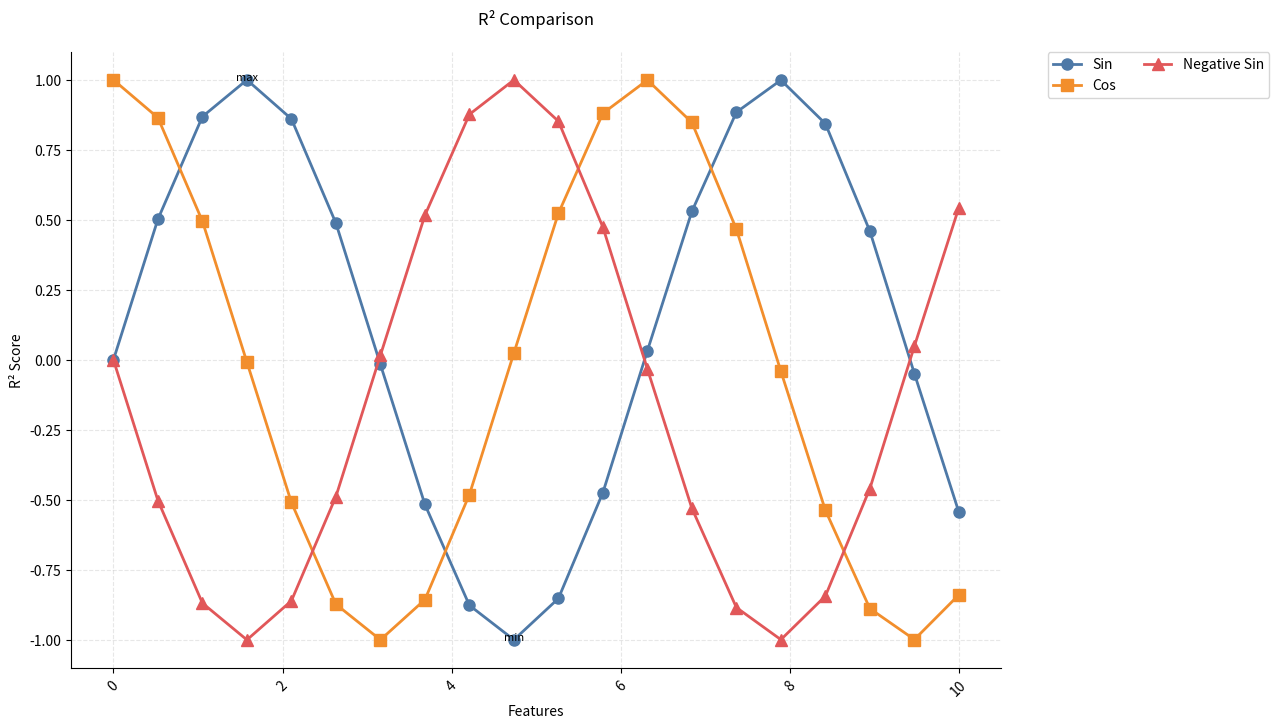
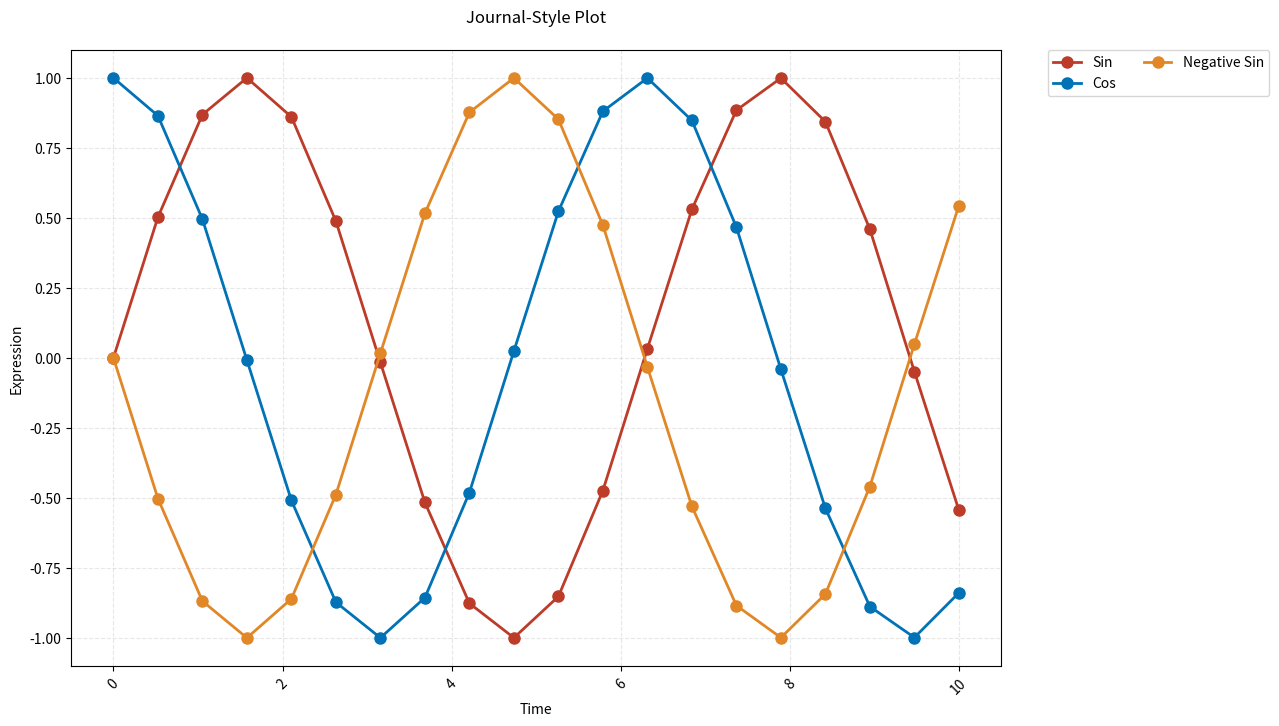
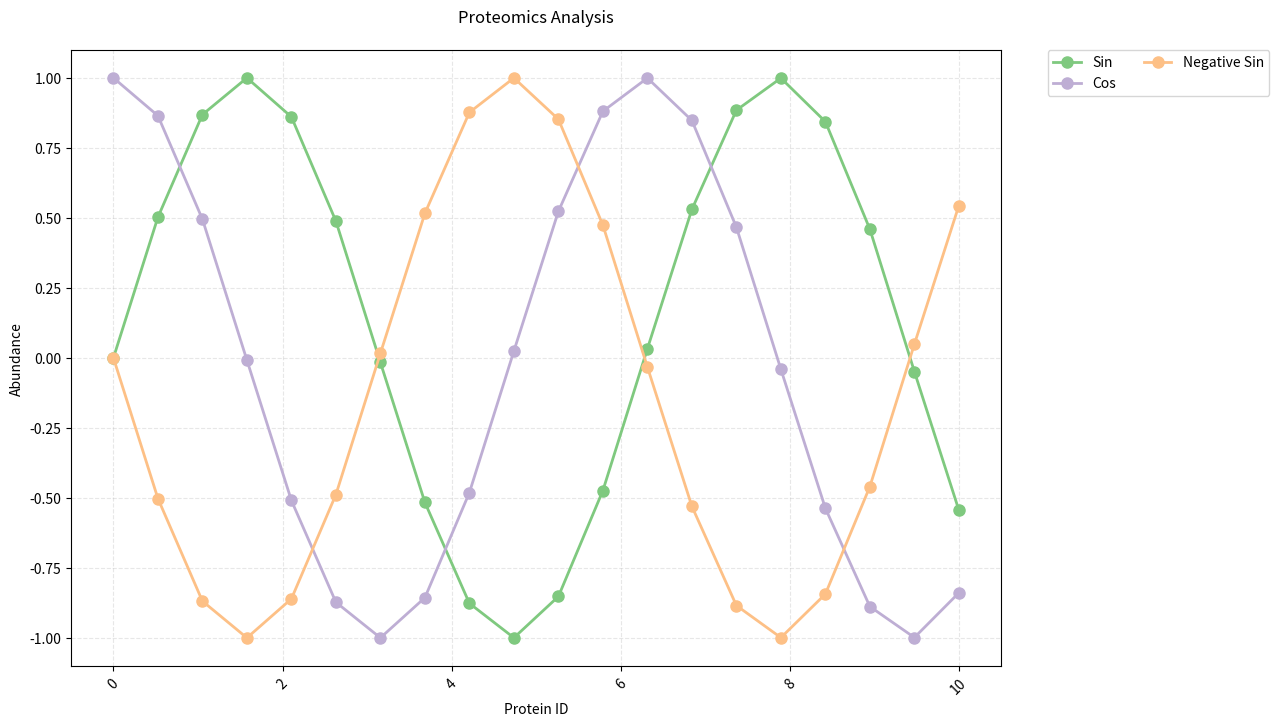

The script that saved these images, in order:
import numpy as np
import matplotlib.pyplot as plt
import seaborn as sns
import logging
from typing import List, Dict, Union, Tuple, Optional
from pathlib import Path
from dataclasses import dataclass
from matplotlib.colors import LinearSegmentedColormap

@dataclass
class BaseConfig:
    """Base configuration for all plot types"""
    figure_width: int = 12 
    figure_height: int = 8
    font_size: int = 10
    dpi: int = 300
    grid: bool = True
    grid_alpha: float = 0.3

@dataclass
class LineConfig(BaseConfig):
    """Enhanced configuration for line plot styling"""
    line_width: float = 2.0
    marker_size: int = 6
    alpha: float = 1.0
    show_markers: bool = True
    show_annotations: bool = False
    annotation_offset: float = 0.1
    annotation_size: int = 8
    legend_location: str = 'best'
    x_label_rotation: int = 45
    error_bars: bool = False
    error_bar_alpha: float = 0.3
    confidence_interval: bool = False
    ci_level: float = 0.95
    legend_columns: int = 1
    legend_frame: bool = True
    y_limit: Optional[Tuple[float, float]] = None
    x_limit: Optional[Tuple[float, float]] = None

class LineColorPalette:
    """Enhanced color palette management for scientific visualization"""
    
    SCIENTIFIC = {
        'nature': ['#4477AA', '#66CCEE', '#228833', '#CCBB44', '#EE6677', '#AA3377'],
        'science': ['#3B4992', '#EE0000', '#008B45', '#631879', '#008280', '#BB0021'],
        'cell': ['#2271B2', '#D55E00', '#359B73', '#E69F00', '#CC79A7', '#0072B2']
    }
    
    CATEGORICAL = {
        'pastel': ['#a1c9f4', '#ffb482', '#8de5a1', '#ff9f9b', '#d0bbff'],
        'deep': ['#4c72b0', '#dd8452', '#55a868', '#c44e52', '#8172b3'],
        'muted': ['#4878d0', '#ee854a', '#6acc64', '#d65f5f', '#956cb4']
    }
    
    SEQUENTIAL = {
        'blues': ['#deebf7', '#9ecae1', '#3182bd'],
        'reds': ['#fee0d2', '#fc9272', '#de2d26'],
        'greens': ['#e5f5e0', '#a1d99b', '#31a354']
    }
    
    R2_SPECIFIC = {
        'correlation': ['#001F3F', '#0074D9', '#7FDBFF', '#FFFFFF', '#FF851B', '#FF4136', '#85144B'],
        'evaluation': ['#4e79a7', '#f28e2c', '#e15759', '#76b7b2', '#59a14f', '#edc949'],
        'comparison': ['#3B9AB2', '#FFFFFF', '#E31A1C']
    }
    
    COLORBLIND = {
        'wong': ['#000000', '#E69F00', '#56B4E9', '#009E73', '#F0E442', '#0072B2', '#D55E00', '#CC79A7'],
        'okabe': ['#E69F00', '#56B4E9', '#009E73', '#F0E442', '#0072B2', '#D55E00', '#CC79A7', '#000000']
    }
    
    # Add more journal-specific color schemes
    JOURNALS = {
        # Existing
        'nature': ['#4477AA', '#66CCEE', '#228833', '#CCBB44', '#EE6677', '#AA3377'],
        'science': ['#3B4992', '#EE0000', '#008B45', '#631879', '#008280', '#BB0021'],
        'cell': ['#2271B2', '#D55E00', '#359B73', '#E69F00', '#CC79A7', '#0072B2'],
        
        # New additions
        'pnas': ['#FF9900', '#109618', '#990099', '#3B3EAC', '#0099C6', '#DD4477'],
        'nejm': ['#BC3C29', '#0072B5', '#E18727', '#20854E', '#7876B1', '#6F99AD'],
        'lancet': ['#00468B', '#ED0000', '#42B540', '#0099B4', '#925E9F', '#FDAF91'],
        'jama': ['#374E55', '#DF8F44', '#00A1D5', '#B24745', '#79AF97', '#6A6599'],
        'bmj': ['#005AAA', '#E64A19', '#FBC02D', '#00897B', '#7B1FA2', '#455A64']
    }
    
    # Field-specific palettes
    FIELD_SPECIFIC = {
        'biochemistry': ['#2E8B57', '#8B0000', '#4682B4', '#FF8C00', '#9370DB'],
        'molecular': ['#4DAF4A', '#984EA3', '#FF7F00', '#377EB8', '#E41A1C'],
        'genomics': ['#1B9E77', '#D95F02', '#7570B3', '#E7298A', '#66A61E'],
        'proteomics': ['#7FC97F', '#BEAED4', '#FDC086', '#FFFF99', '#386CB0'],
        'immunology': ['#CBD5E8', '#B3E2CD', '#FDCDAC', '#F4CAE4', '#E6F5C9']
    }
    
    # High-contrast palettes for accessibility
    ACCESSIBLE = {
        'high_contrast': ['#000000', '#E69F00', '#56B4E9', '#009E73', '#F0E442', '#0072B2'],
        'deuteranopia': ['#000000', '#E69F00', '#56B4E9', '#009E73', '#F0E442', '#0072B2'],
        'protanopia': ['#000000', '#E69F00', '#56B4E9', '#009E73', '#CC79A7', '#0072B2'],
        'tritanopia': ['#000000', '#E69F00', '#56B4E9', '#009E73', '#F0E442', '#D55E00']
    }
    
    # Specialized statistical palettes
    STATISTICAL = {
        'p_values': ['#FFFFFF', '#FEE0D2', '#FC9272', '#DE2D26'],
        'correlation': ['#67001F', '#B2182B', '#F4A582', '#FFFFFF', '#92C5DE', '#2166AC'],
        'significance': ['#FFFFFF', '#FFF5F0', '#FEE0D2', '#FCC5C0', '#FA9FB5', '#F768A1', '#DD3497', '#AE017E'],
        'regression': ['#4A148C', '#7B1FA2', '#E1BEE7', '#F5F5F5', '#B3E5FC', '#01579B']
    }

class PlotLogger:
    """Logging for plot creation"""
    
    def __init__(self):
        self.logger = logging.getLogger(__name__)
        self.logger.setLevel(logging.INFO)
        
        if not self.logger.handlers:
            handler = logging.StreamHandler()
            formatter = logging.Formatter('%(asctime)s - %(name)s - %(levelname)s - %(message)s')
            handler.setFormatter(formatter)
            self.logger.addHandler(handler)

class PlotValidator:
    """Validate plot inputs and configurations"""
    
    @staticmethod
    def validate_data(data: Dict[str, Tuple[List[float], List[float]]]) -> bool:
        """Validate input data"""
        if not data:
            raise ValueError("Empty data dictionary provided")
        for name, (x, y) in data.items():
            if len(x) != len(y):
                raise ValueError(f"X and Y lengths don't match for {name}")
        return True

class StyleManager:
    """Manage plot styles across different types"""
    
    @staticmethod
    def set_publication_style(ax: plt.Axes,
                            journal: str = 'nature',
                            fontsize: int = 10) -> None:
        """Apply journal-specific styling"""
        ax.spines['top'].set_visible(False)
        ax.spines['right'].set_visible(False)
        ax.tick_params(labelsize=fontsize)

class PlotExporter:
    """Handle plot saving and format conversion"""
    
    @staticmethod
    def save_plot(fig: plt.Figure,
                  path: Union[str, Path],
                  formats: List[str] = ['png', 'pdf', 'svg', 'eps'],
                  dpi: int = 300) -> None:
        """Save plot in multiple formats"""
        base_path = str(path).rsplit('.', 1)[0]
        for fmt in formats:
            save_path = f"{base_path}.{fmt}"
            if fmt == 'eps':
                fig.savefig(save_path, format='eps', 
                          dpi=dpi, bbox_inches='tight',
                          transparent=True)
            else:
                fig.savefig(save_path, dpi=dpi, bbox_inches='tight')

class LinePlotter:
    """Enhanced line plotter with multiple line support"""
    
    def __init__(self, config: Optional[LineConfig] = None):
        self.config = config or LineConfig()
        self.logger = PlotLogger().logger
        self.validator = PlotValidator()
        self.exporter = PlotExporter()
    
    def plot_lines(self,
                   data: Dict[str, Tuple[List[float], List[float]]],
                   title: str,
                   xlabel: str,
                   ylabel: str,
                   save_path: Union[str, Path],
                   palette_type: str = 'SCIENTIFIC',
                   scheme: str = 'nature',
                   markers: Optional[Dict[str, str]] = None,
                   annotations: Optional[Dict[str, List[str]]] = None,
                   publication_style: bool = False,
                   export_formats: Optional[List[str]] = None) -> None:
        """
        Create publication-quality line plot with multiple lines
        
        Args:
            data: Dictionary with line names and (x, y) value tuples
            title: Plot title
            xlabel: X-axis label
            ylabel: Y-axis label
            save_path: Path to save figure
            palette_type: Type of color palette
            scheme: Color scheme name
            markers: Dictionary of line names and marker styles
            annotations: Dictionary of line names and annotation texts
            publication_style: Whether to use publication styling
            export_formats: List of export formats
        """
        try:
            # Setup figure
            fig, ax = plt.subplots(figsize=(self.config.figure_width, 
                                           self.config.figure_height))
            
            # Get colors
            colors = getattr(LineColorPalette, palette_type)[scheme]
            
            # Plot each line
            for idx, (line_name, (x_values, y_values)) in enumerate(data.items()):
                color = colors[idx % len(colors)]
                marker = markers.get(line_name, 'o') if markers else 'o'
                
                # Plot line
                line = ax.plot(x_values, y_values,
                             label=line_name,
                             color=color,
                             linewidth=self.config.line_width,
                             alpha=self.config.alpha,
                             marker=marker if self.config.show_markers else None,
                             markersize=self.config.marker_size)
                
                # Add annotations if provided
                if self.config.show_annotations and annotations and line_name in annotations:
                    for x, y, text in zip(x_values, y_values, annotations[line_name]):
                        ax.annotate(text,
                                  (x, y),
                                  xytext=(0, self.config.annotation_offset),
                                  textcoords='offset points',
                                  ha='center',
                                  fontsize=self.config.annotation_size)
            
            # Customize appearance
            if self.config.grid:
                ax.grid(True, alpha=self.config.grid_alpha, linestyle='--')
            
            # Set labels and title
            ax.set_title(title, pad=20, fontsize=self.config.font_size + 2)
            ax.set_xlabel(xlabel, fontsize=self.config.font_size)
            ax.set_ylabel(ylabel, fontsize=self.config.font_size)
            
            # Rotate x-labels if needed
            plt.xticks(rotation=self.config.x_label_rotation)
            
            # Add legend
            self._setup_legend(ax, len(data))
            
            # Publication styling
            if publication_style:
                StyleManager.set_publication_style(ax, fontsize=self.config.font_size)
            
            # Save plot
            if export_formats:
                self.exporter.save_plot(fig, save_path, formats=export_formats, dpi=self.config.dpi)
            else:
                plt.savefig(save_path, dpi=self.config.dpi, bbox_inches='tight')
            
            self.logger.info(f"Successfully created line plot: {save_path}")
            
        except Exception as e:
            self.logger.error(f"Error creating line plot: {e}")
            raise
        finally:
            plt.close()
    
    def _setup_legend(self, ax: plt.Axes, n_lines: int) -> None:
        """Configure legend based on number of lines"""
        if n_lines <= 3:
            legend_config = {
                'bbox_to_anchor': (1.05, 1),
                'loc': 'upper left',
                'borderaxespad': 0,
                'ncol': self.config.legend_columns
            }
        else:
            legend_config = {
                'bbox_to_anchor': (0.5, -0.2),
                'loc': 'upper center',
                'borderaxespad': 0,
                'ncol': min(3, n_lines // 2)
            }
        ax.legend(**legend_config, frameon=self.config.legend_frame)
    
    def add_error_bars(self,
                      ax: plt.Axes,
                      x_values: List[float],
                      y_values: List[float],
                      errors: List[float],
                      color: str) -> None:
        """Add error bars or confidence intervals"""
        if self.config.error_bars:
            ax.fill_between(x_values,
                          [y - e for y, e in zip(y_values, errors)],
                          [y + e for y, e in zip(y_values, errors)],
                          alpha=self.config.error_bar_alpha,
                          color=color)

# Example usage
if __name__ == "__main__":
    # Generate sample data
    x = np.linspace(0, 10, 20)
    y1 = np.sin(x)
    y2 = np.cos(x)
    y3 = -np.sin(x)
    
    # Prepare data dictionary
    data = {
        'Sin': (x.tolist(), y1.tolist()),
        'Cos': (x.tolist(), y2.tolist()),
        'Negative Sin': (x.tolist(), y3.tolist())
    }
    
    # Optional markers
    markers = {
        'Sin': 'o',
        'Cos': 's',
        'Negative Sin': '^'
    }
    
    # Optional annotations
    annotations = {
        'Sin': ['max' if i == np.argmax(y1) else 'min' if i == np.argmin(y1) else ''
                for i in range(len(x))]
    }
    
    # Add error data
    errors = {
        'Sin': [0.1] * len(x),
        'Cos': [0.15] * len(x)
    }
    
    config = LineConfig(
        show_markers=True,
        show_annotations=True,
        line_width=2.0,
        marker_size=8,
        error_bars=True,
        error_bar_alpha=0.2,
        legend_columns=2,
        y_limit=(-1.5, 1.5)
    )
    
    plotter = LinePlotter(config)
    
    # Create R² style plot
    plotter.plot_lines(
        data=data,
        title='R² Comparison',
        xlabel='Features',
        ylabel='R² Score',
        save_path='r2_comparison_plot',
        palette_type='R2_SPECIFIC',
        scheme='evaluation',
        markers=markers,
        annotations=annotations,
        publication_style=True,
        export_formats=['png', 'pdf', 'svg', 'eps']
    )
    
    # Using journal-specific palette
    plotter.plot_lines(
        data=data,
        title='Journal-Style Plot',
        xlabel='Time',
        ylabel='Expression',
        save_path='journal_plot',
        palette_type='JOURNALS',
        scheme='nejm'
    )

    # Using field-specific palette
    plotter.plot_lines(
        data=data,
        title='Proteomics Analysis',
        xlabel='Protein ID',
        ylabel='Abundance',
        save_path='proteomics_plot',
        palette_type='FIELD_SPECIFIC',
        scheme='proteomics'
    )
